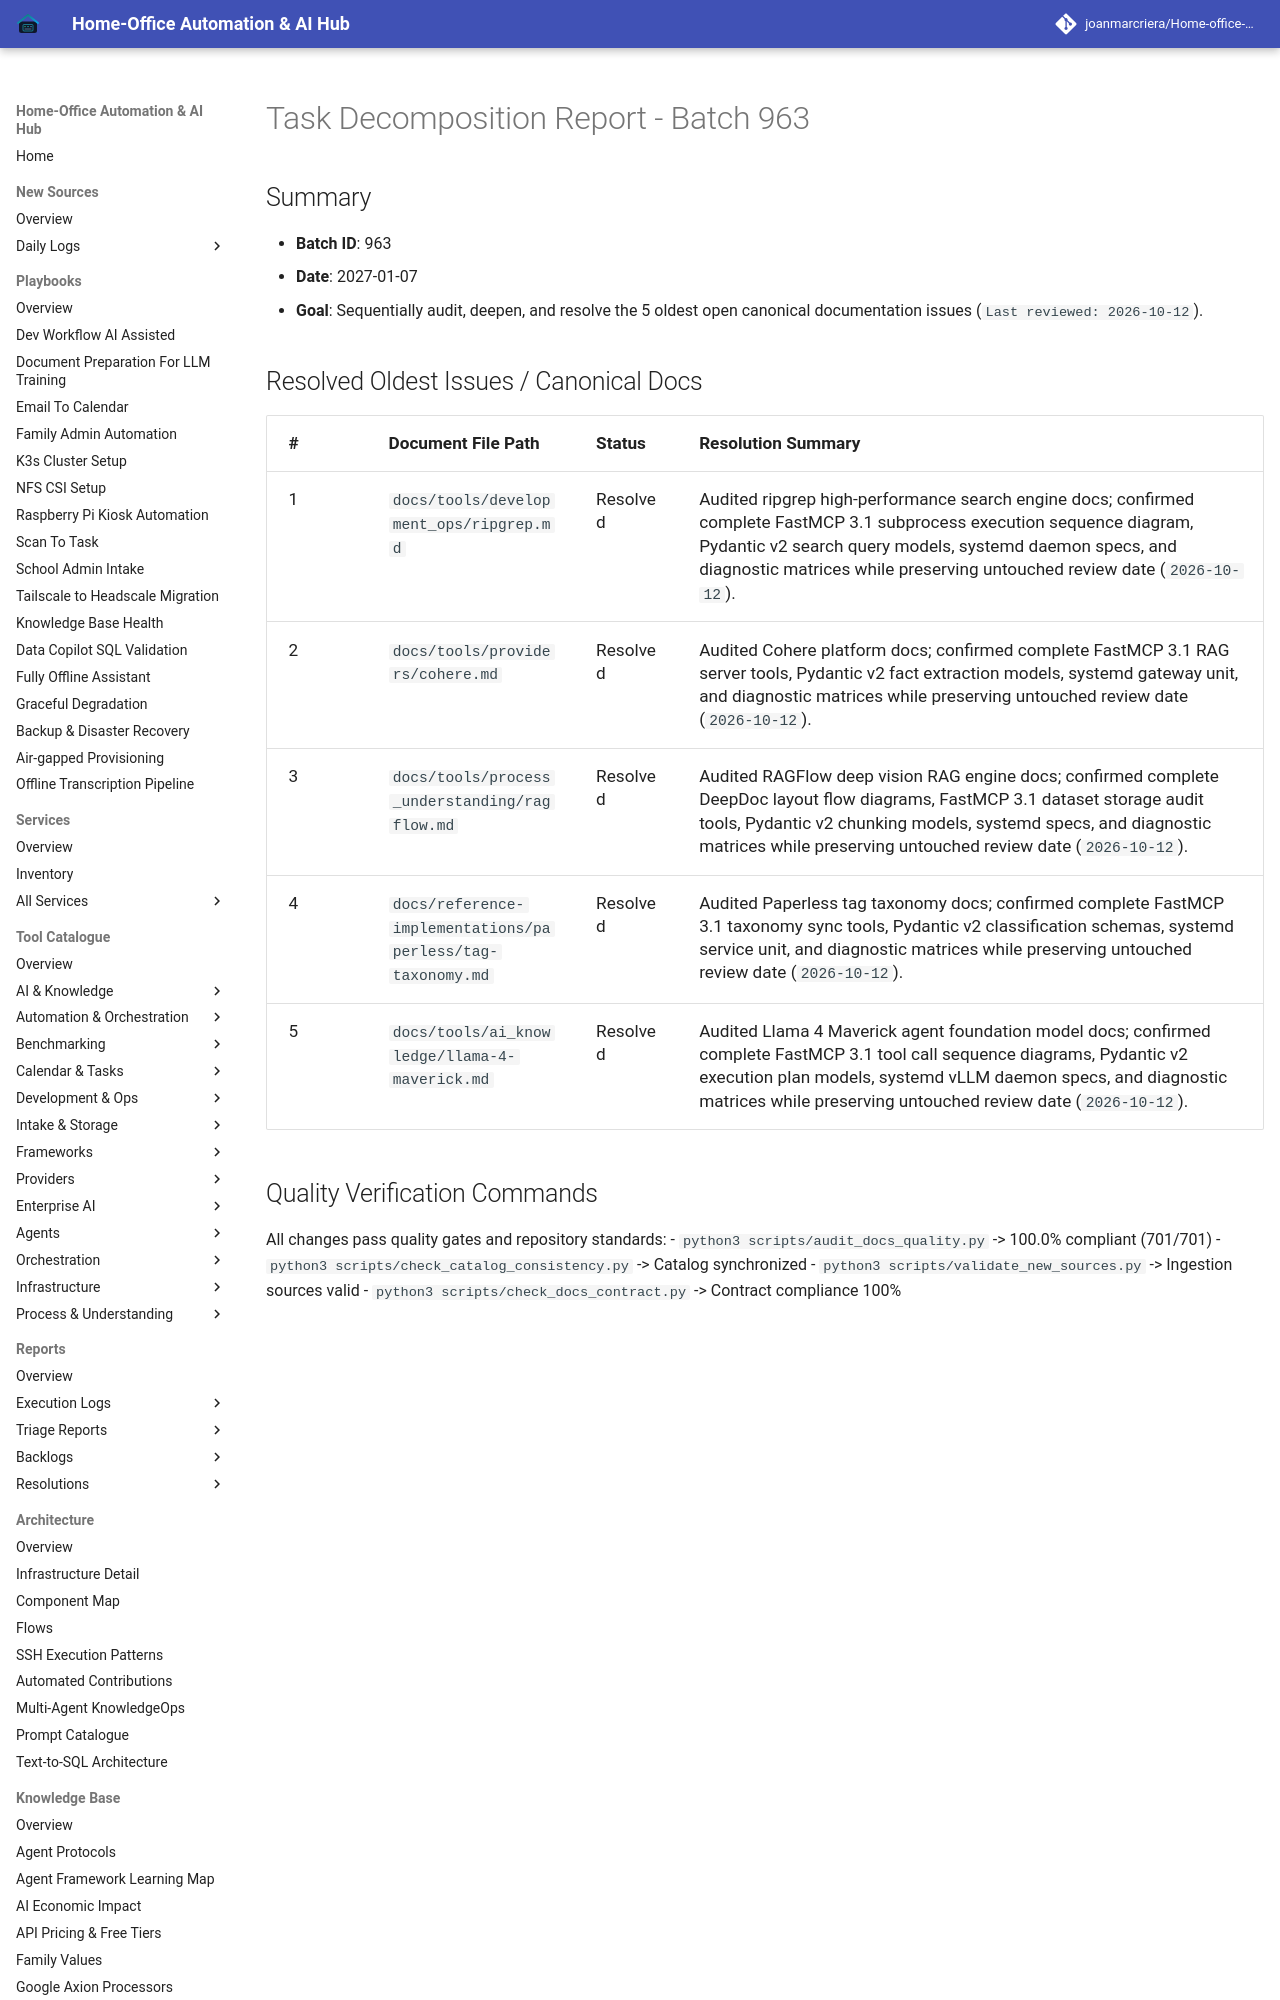

repository: joanmarcriera/Home-office-automations · page: reports/task-decomposition-batch-963/index.html · generator: mkdocs

# Task Decomposition Report - Batch 963

## Summary
- **Batch ID**: 963
- **Date**: 2027-01-07
- **Goal**: Sequentially audit, deepen, and resolve the 5 oldest open canonical documentation issues (`Last reviewed: 2026-10-12`).
